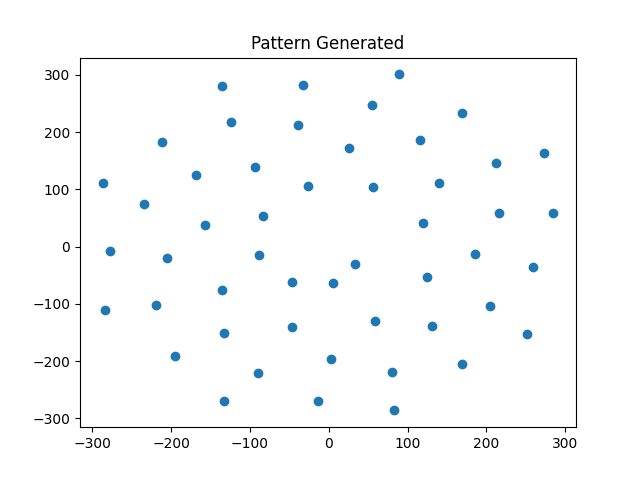

The data file committed next to this chart (first rows):
33, -30, 0, 3
5, -63, 0, 3
-47, -61, 0, 3
-88, -15, 0, 3
-84, 54, 0, 3
-27, 106, 0, 3
56, 105, 0, 3
120, 42, 0, 3
124, -53, 0, 3
58, -129, 0, 3
-47, -141, 0, 3
-136, -75, 0, 3
-157, 38, 0, 3
-93, 139, 0, 3
26, 172, 0, 3
140, 112, 0, 3
185, -12, 0, 3
131, -138, 0, 3
3, -196, 0, 3
-133, -150, 0, 3
-205, -20, 0, 3
-168, 126, 0, 3
-39, 212, 0, 3
116, 186, 0, 3
216, 59, 0, 3
204, -104, 0, 3
80, -219, 0, 3
-90, -220, 0, 3
-219, -102, 0, 3
-235, 74, 0, 3
-124, 217, 0, 3
55, 248, 0, 3
212, 147, 0, 3
259, -35, 0, 3
169, -205, 0, 3
-14, -269, 0, 3
-195, -191, 0, 3
-277, -8, 0, 3
-212, 183, 0, 3
-33, 282, 0, 3
169, 233, 0, 3
285, 58, 0, 3
252, -152, 0, 3
83, -286, 0, 3
-133, -270, 0, 3
-284, -110, 0, 3
-287, 112, 0, 3
-136, 280, 0, 3
89, 301, 0, 3
273, 163, 0, 3
